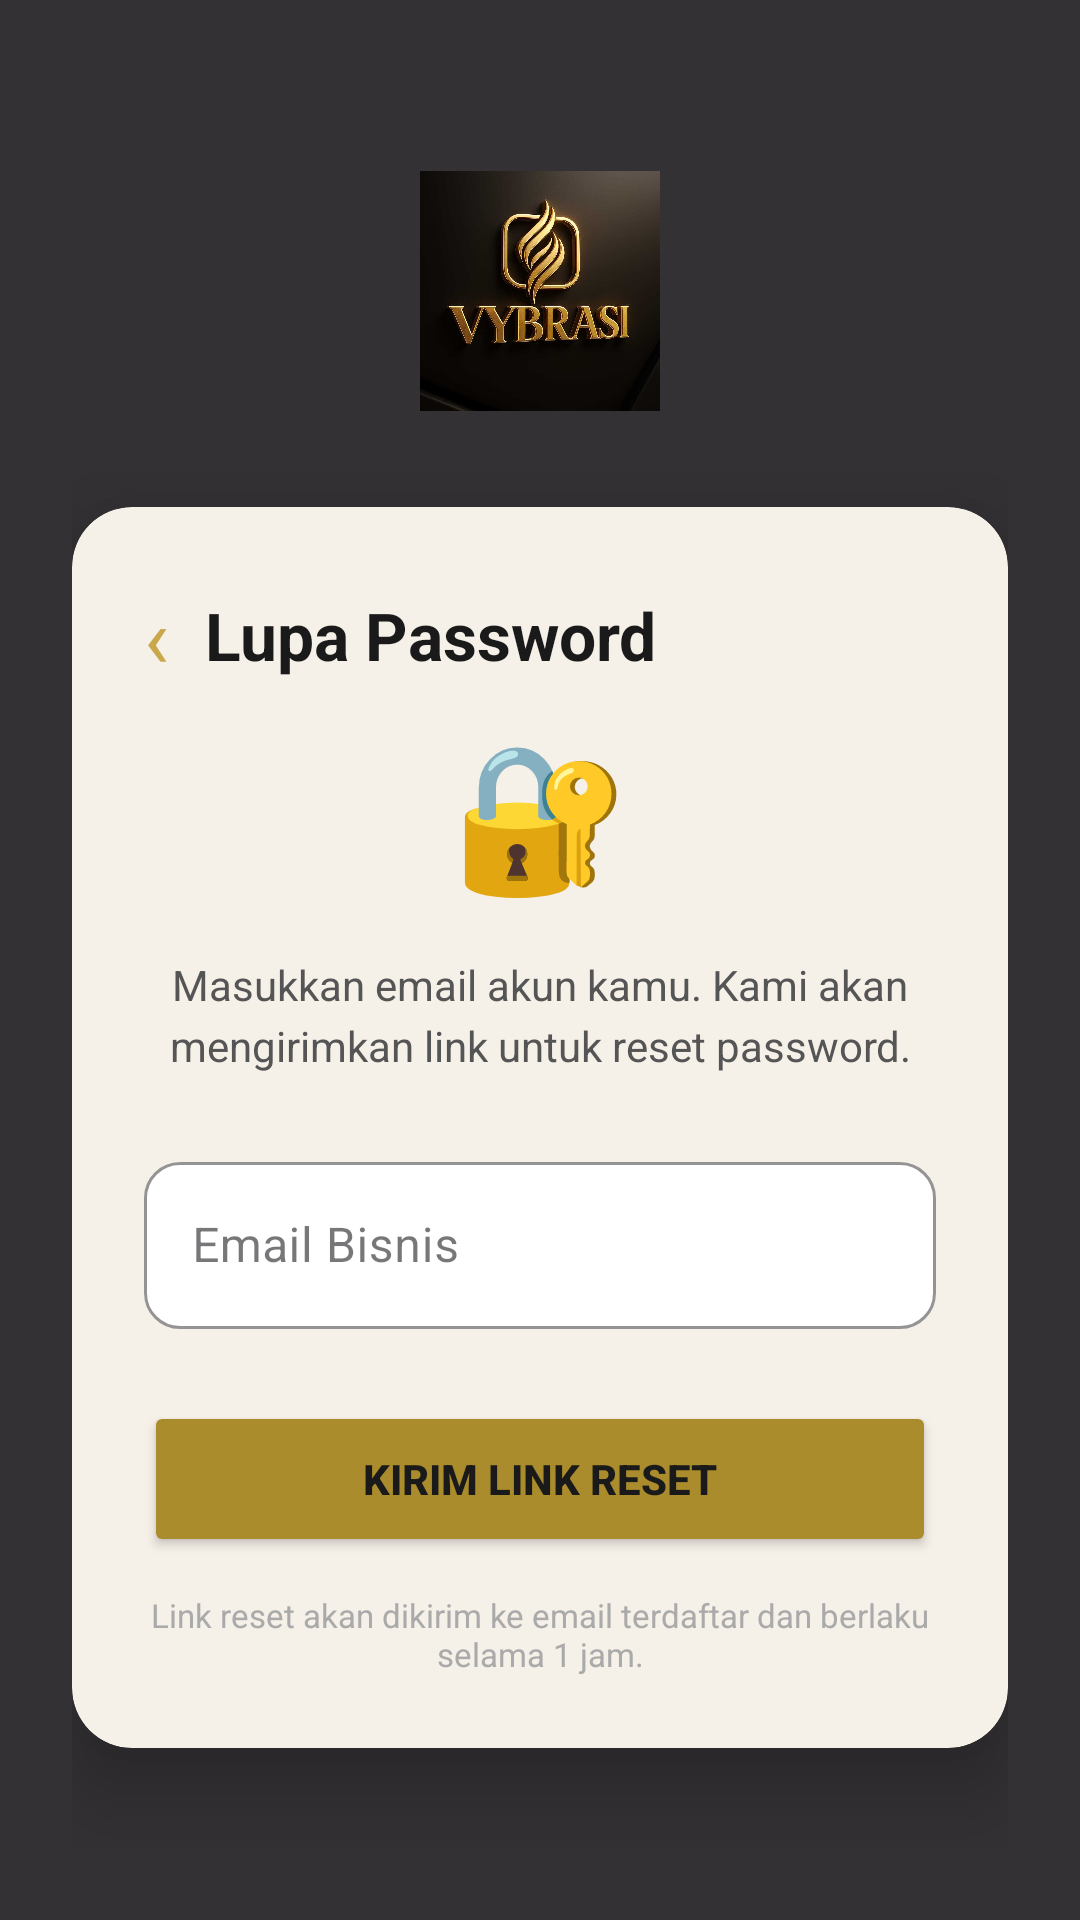

This screen was rendered from an Android layout file. Write that file and the resources it references.
<!-- AndroidManifest.xml: application theme Theme.VybrasiApp -->
<!-- res/layout/activity_forgot_password.xml -->
<?xml version="1.0" encoding="utf-8"?>
<androidx.constraintlayout.widget.ConstraintLayout
    xmlns:android="http://schemas.android.com/apk/res/android"
    xmlns:app="http://schemas.android.com/apk/res-auto"
    android:layout_width="match_parent"
    android:layout_height="match_parent">

    
    <ImageView
        android:layout_width="match_parent"
        android:layout_height="match_parent"
        android:src="@drawable/bg_kopi"
        android:scaleType="centerCrop"
        app:layout_constraintTop_toTopOf="parent"
        app:layout_constraintBottom_toBottomOf="parent"/>

    <View
        android:layout_width="match_parent"
        android:layout_height="match_parent"
        android:background="#CC000000"
        app:layout_constraintTop_toTopOf="parent"
        app:layout_constraintBottom_toBottomOf="parent"/>

    <LinearLayout
        android:layout_width="match_parent"
        android:layout_height="match_parent"
        android:orientation="vertical"
        android:gravity="center"
        android:padding="24dp"
        app:layout_constraintTop_toTopOf="parent"
        app:layout_constraintBottom_toBottomOf="parent">

        
        <ImageView
            android:layout_width="80dp"
            android:layout_height="80dp"
            android:src="@drawable/logo_vybrasi"
            android:scaleType="fitCenter"
            android:layout_marginBottom="32dp"/>

        
        <androidx.cardview.widget.CardView
            android:layout_width="match_parent"
            android:layout_height="wrap_content"
            app:cardBackgroundColor="#F5F0E8"
            app:cardCornerRadius="20dp"
            app:cardElevation="16dp">

            <LinearLayout
                android:layout_width="match_parent"
                android:layout_height="wrap_content"
                android:orientation="vertical"
                android:padding="24dp">

                
                <LinearLayout
                    android:layout_width="match_parent"
                    android:layout_height="wrap_content"
                    android:orientation="horizontal"
                    android:gravity="center_vertical"
                    android:layout_marginBottom="8dp">

                    <TextView
                        android:id="@+id/btnBackForgot"
                        android:layout_width="wrap_content"
                        android:layout_height="wrap_content"
                        android:text="‹"
                        android:textColor="#C9A84C"
                        android:textSize="28sp"
                        android:paddingEnd="12dp"/>

                    <TextView
                        android:layout_width="wrap_content"
                        android:layout_height="wrap_content"
                        android:text="Lupa Password"
                        android:textColor="#1A1A1A"
                        android:textSize="22sp"
                        android:textStyle="bold"/>
                </LinearLayout>

                
                <TextView
                    android:layout_width="match_parent"
                    android:layout_height="wrap_content"
                    android:text="🔐"
                    android:textSize="48sp"
                    android:gravity="center"
                    android:layout_marginBottom="16dp"/>

                
                <TextView
                    android:layout_width="match_parent"
                    android:layout_height="wrap_content"
                    android:text="Masukkan email akun kamu. Kami akan mengirimkan link untuk reset password."
                    android:textColor="#555555"
                    android:textSize="14sp"
                    android:gravity="center"
                    android:lineSpacingExtra="4dp"
                    android:layout_marginBottom="24dp"/>

                
                <com.google.android.material.textfield.TextInputLayout
                    style="@style/Widget.MaterialComponents.TextInputLayout.OutlinedBox"
                    android:layout_width="match_parent"
                    android:layout_height="wrap_content"
                    android:layout_marginBottom="24dp"
                    app:boxCornerRadiusTopStart="12dp"
                    app:boxCornerRadiusTopEnd="12dp"
                    app:boxCornerRadiusBottomStart="12dp"
                    app:boxCornerRadiusBottomEnd="12dp"
                    app:boxStrokeColor="@color/gold_dark"
                    app:boxBackgroundColor="#FFFFFF"
                    app:hintTextColor="@color/gold_dark"
                    app:startIconDrawable="@drawable/ikon_email"
                    app:startIconTint="@color/gold_dark">

                    <com.google.android.material.textfield.TextInputEditText
                        android:id="@+id/etForgotEmail"
                        android:layout_width="match_parent"
                        android:layout_height="wrap_content"
                        android:hint="Email Bisnis"
                        android:inputType="textEmailAddress"
                        android:textColor="#1A1A1A"
                        android:textColorHint="#9E9E9E"
                        android:background="@null"/>
                </com.google.android.material.textfield.TextInputLayout>

                
                <Button
                    android:id="@+id/btnKirimReset"
                    android:layout_width="match_parent"
                    android:layout_height="52dp"
                    android:text="Kirim Link Reset"
                    android:textColor="#1A1A1A"
                    android:textStyle="bold"
                    android:backgroundTint="@color/gold_dark"
                    app:cornerRadius="12dp"/>

                
                <TextView
                    android:layout_width="match_parent"
                    android:layout_height="wrap_content"
                    android:text="Link reset akan dikirim ke email terdaftar dan berlaku selama 1 jam."
                    android:textColor="#AAAAAA"
                    android:textSize="11sp"
                    android:gravity="center"
                    android:layout_marginTop="12dp"/>

            </LinearLayout>
        </androidx.cardview.widget.CardView>
    </LinearLayout>
</androidx.constraintlayout.widget.ConstraintLayout>
<!-- resources referenced by this layout -->
<resources>
  <color name="gold_dark">#AA8C2C</color>
  <!-- drawable logo_vybrasi: jpg bitmap (drawable, 44679 bytes) -->
  <style name="Theme.VybrasiApp" parent="Base.Theme.VybrasiApp" />
  <style name="Base.Theme.VybrasiApp" parent="Theme.Material3.DayNight.NoActionBar">
      </style>
</resources>
